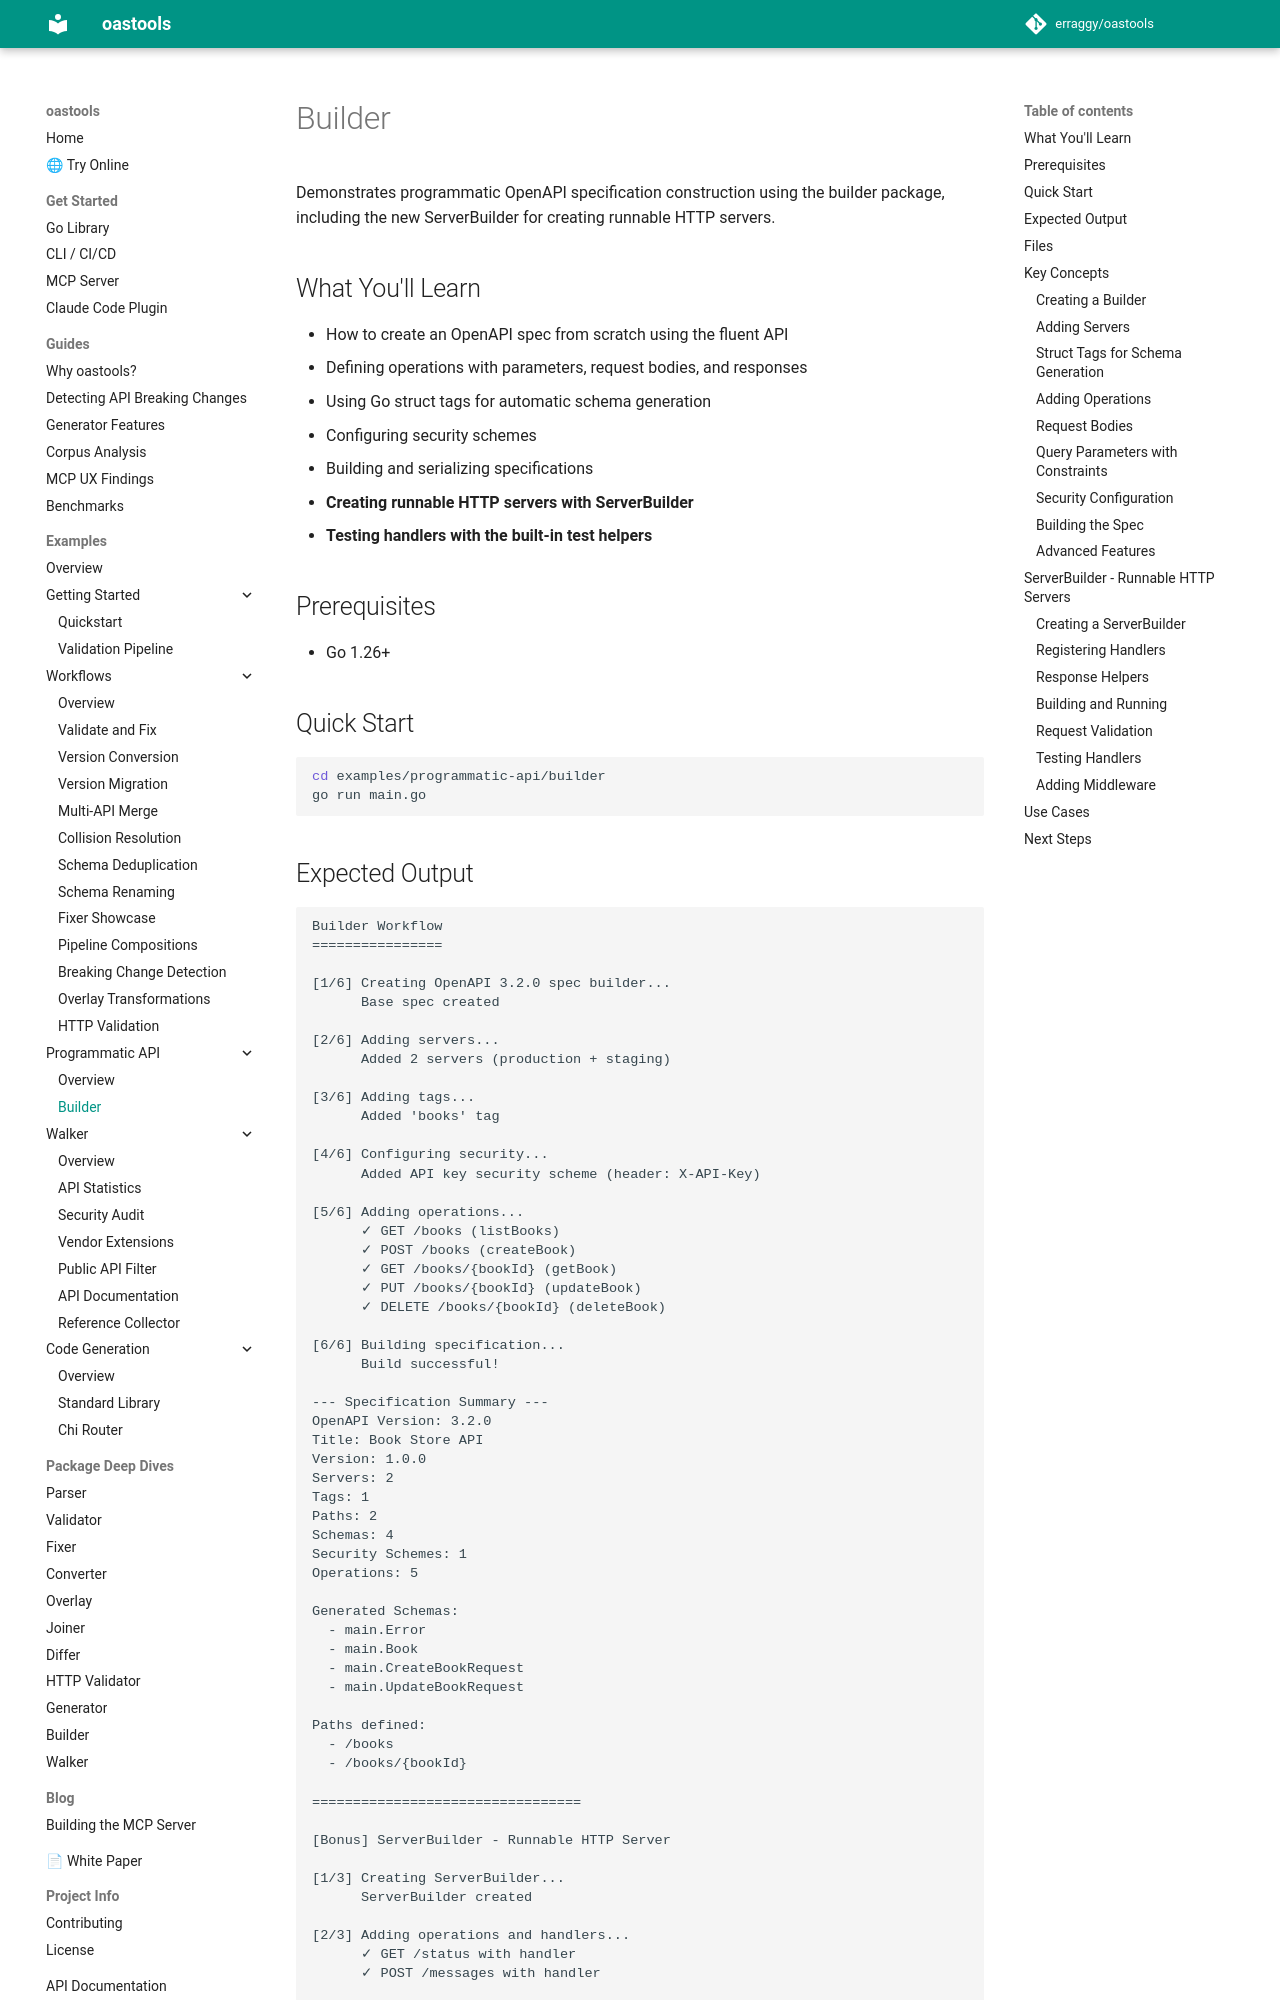

repository: erraggy/oastools · page: examples/programmatic-api/builder/index.html · generator: mkdocs

# Builder

Demonstrates programmatic OpenAPI specification construction using the builder package, including the new ServerBuilder for creating runnable HTTP servers.

## What You'll Learn

- How to create an OpenAPI spec from scratch using the fluent API
- Defining operations with parameters, request bodies, and responses
- Using Go struct tags for automatic schema generation
- Configuring security schemes
- Building and serializing specifications
- **Creating runnable HTTP servers with ServerBuilder**
- **Testing handlers with the built-in test helpers**

## Prerequisites

- Go 1.26+

## Quick Start

```bash
cd examples/programmatic-api/builder
go run main.go
```
